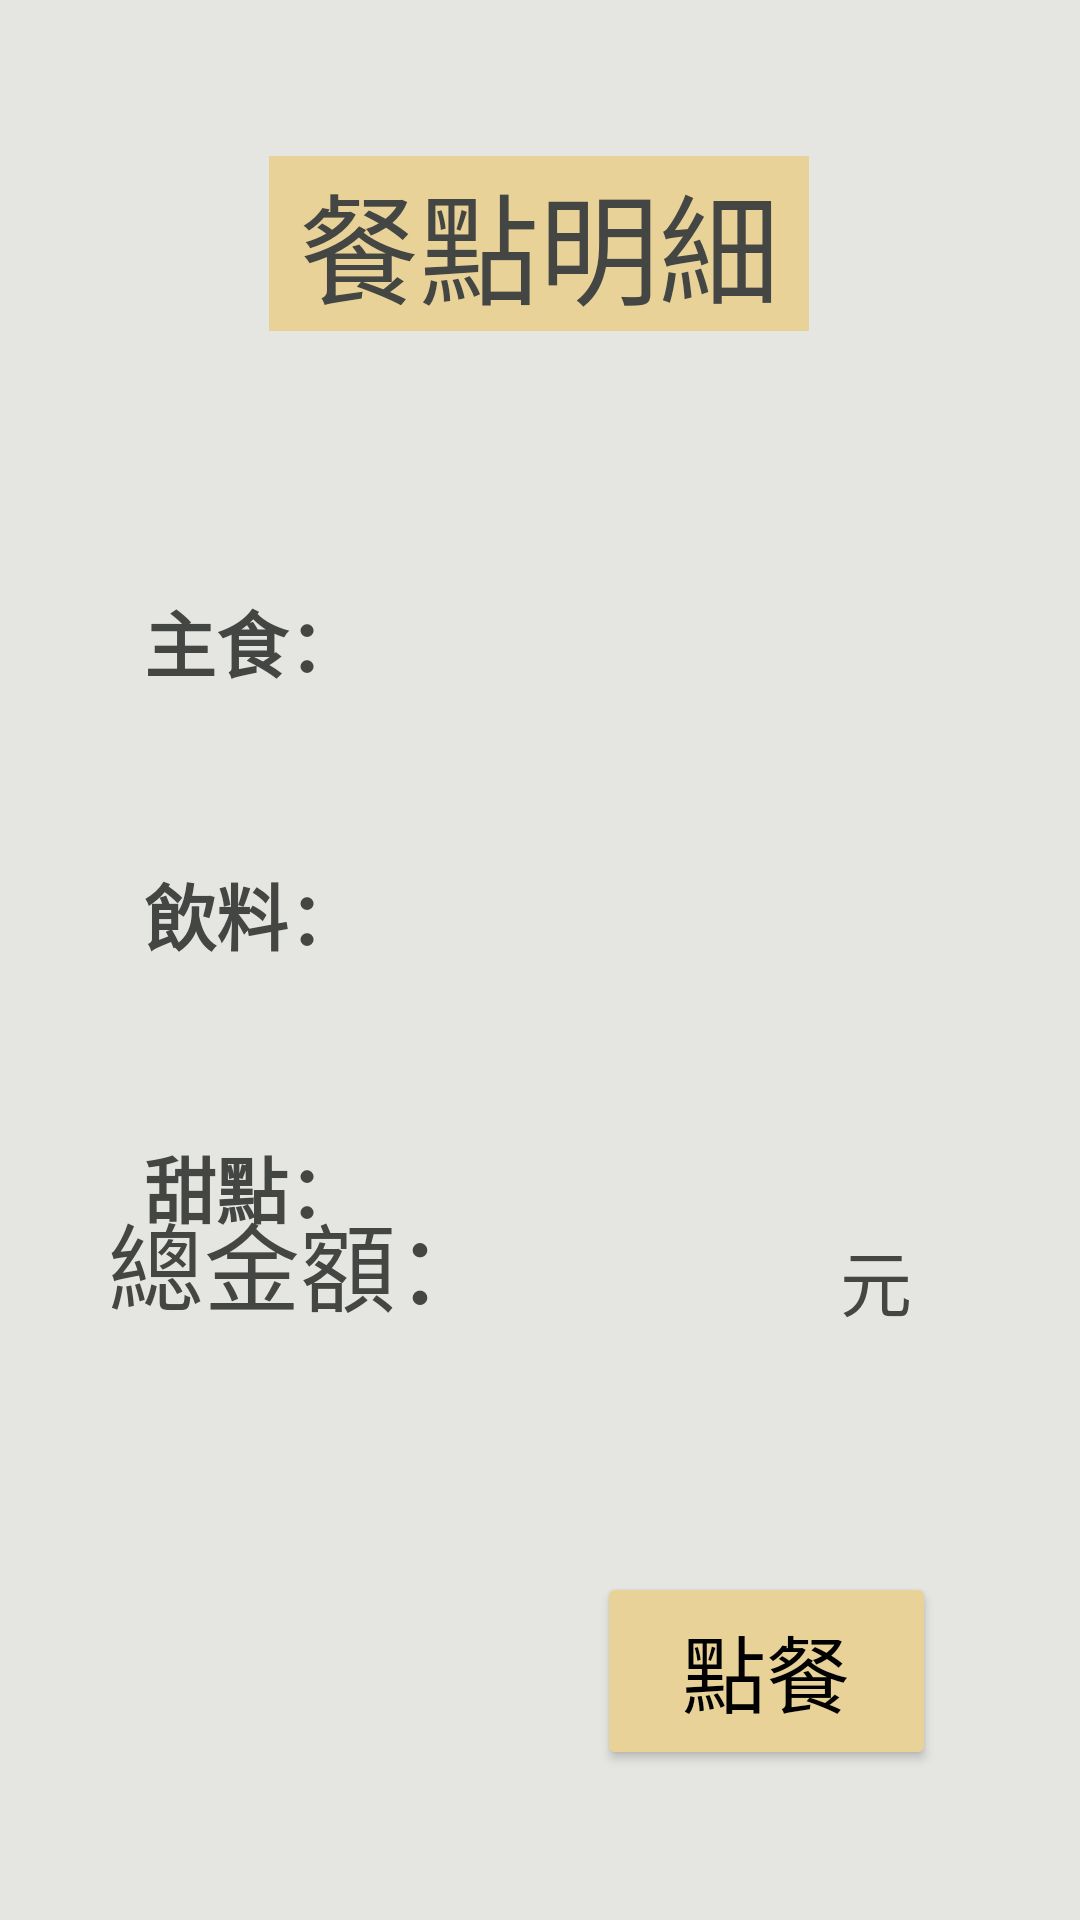

Android layout source for this screen:
<!-- AndroidManifest.xml: application theme Theme.App91920 -->
<!-- res/layout/activity_main.xml -->
<?xml version="1.0" encoding="utf-8"?>
<androidx.constraintlayout.widget.ConstraintLayout xmlns:android="http://schemas.android.com/apk/res/android"
    xmlns:app="http://schemas.android.com/apk/res-auto"
    xmlns:tools="http://schemas.android.com/tools"
    android:layout_width="match_parent"
    android:layout_height="match_parent"
    android:background="@color/a"
    tools:context=".MainActivity"
    tools:layout_editor_absoluteX="13dp"
    tools:layout_editor_absoluteY="-1dp">

    <TextView
        android:id="@+id/txtOrder"
        android:layout_width="wrap_content"
        android:layout_height="wrap_content"
        android:layout_marginTop="52dp"
        android:text=" 餐點明細 "
        android:background="@color/b"
        android:textColor="@color/w"
        android:textSize="40sp"
        app:layout_constraintEnd_toEndOf="parent"
        app:layout_constraintHorizontal_bias="0.498"
        app:layout_constraintStart_toStartOf="parent"
        app:layout_constraintTop_toTopOf="parent" />

    <TextView
        android:id="@+id/txtTot"
        android:layout_width="wrap_content"
        android:layout_height="wrap_content"
        android:layout_marginStart="36dp"
        android:layout_marginBottom="196dp"
        android:text="總金額："
        android:textColor="@color/w"
        android:textSize="32sp"
        app:layout_constraintBottom_toBottomOf="parent"
        app:layout_constraintStart_toStartOf="parent" />

    <Button
        android:id="@+id/btnOrder"
        android:layout_width="113dp"
        android:layout_height="66dp"
        android:layout_marginEnd="48dp"
        android:layout_marginBottom="50dp"
        android:backgroundTint="@color/b"
        android:text="點餐"
        android:textColor="@color/black"
        android:textSize="28sp"
        app:layout_constraintBottom_toBottomOf="parent"
        app:layout_constraintEnd_toEndOf="parent" />

    <TextView
        android:id="@+id/txtDessert"
        android:layout_width="wrap_content"
        android:layout_height="wrap_content"
        android:layout_marginTop="56dp"
        android:layout_marginEnd="56dp"
        android:textColor="@color/w"
        android:textSize="24sp"
        app:layout_constraintEnd_toEndOf="parent"
        app:layout_constraintTop_toBottomOf="@+id/txtDrinks"
        tools:text="dessert" />

    <TextView
        android:id="@+id/txtMain"
        android:layout_width="wrap_content"
        android:layout_height="wrap_content"
        android:layout_marginTop="196dp"
        android:layout_marginEnd="56dp"
        android:textColor="@color/w"
        android:textSize="24sp"
        app:layout_constraintEnd_toEndOf="parent"
        app:layout_constraintTop_toTopOf="parent"
        tools:text="main" />

    <TextView
        android:id="@+id/txtView2"
        android:layout_width="wrap_content"
        android:layout_height="wrap_content"
        android:layout_marginStart="48dp"
        android:layout_marginTop="56dp"
        android:text="飲料："
        android:textColor="@color/w"
        android:textSize="24sp"
        android:textStyle="bold"
        app:layout_constraintStart_toStartOf="parent"
        app:layout_constraintTop_toBottomOf="@+id/txtView1" />

    <TextView
        android:id="@+id/txtView3"
        android:layout_width="wrap_content"
        android:layout_height="wrap_content"
        android:layout_marginStart="48dp"
        android:layout_marginTop="56dp"
        android:text="甜點："
        android:textColor="@color/w"
        android:textSize="24sp"
        android:textStyle="bold"
        app:layout_constraintStart_toStartOf="parent"
        app:layout_constraintTop_toBottomOf="@+id/txtView2" />

    <TextView
        android:id="@+id/txtView1"
        android:layout_width="wrap_content"
        android:layout_height="wrap_content"
        android:layout_marginStart="48dp"
        android:layout_marginTop="196dp"
        android:text="主食："
        android:textSize="24sp"
        android:textStyle="bold"
        app:layout_constraintStart_toStartOf="parent"
        app:layout_constraintTop_toTopOf="parent"
        android:textColor="@color/w" />

    <TextView
        android:id="@+id/txtDrinks"
        android:layout_width="wrap_content"
        android:layout_height="wrap_content"
        android:layout_marginTop="56dp"
        android:layout_marginEnd="56dp"
        android:textColor="@color/w"
        android:textSize="24sp"
        app:layout_constraintEnd_toEndOf="parent"
        app:layout_constraintTop_toBottomOf="@+id/txtMain"
        tools:text="drinks" />

    <TextView
        android:id="@+id/txtTotal"
        android:layout_width="wrap_content"
        android:layout_height="wrap_content"
        android:layout_marginStart="80dp"
        android:textSize="32sp"
        app:layout_constraintBottom_toBottomOf="@+id/txtTot"
        app:layout_constraintStart_toEndOf="@+id/txtTot" />

    <TextView
        android:id="@+id/textView"
        android:layout_width="wrap_content"
        android:layout_height="wrap_content"
        android:layout_marginEnd="56dp"
        android:text="元"
        android:textColor="@color/w"
        android:textSize="24sp"
        app:layout_constraintBottom_toBottomOf="@+id/txtTotal"
        app:layout_constraintEnd_toEndOf="parent" />

    <TextView
        android:id="@+id/txtDessert2"
        android:layout_width="wrap_content"
        android:layout_height="wrap_content"
        android:layout_marginTop="10dp"
        android:layout_marginEnd="56dp"
        android:textSize="24sp"
        app:layout_constraintEnd_toEndOf="parent"
        app:layout_constraintTop_toBottomOf="@+id/txtDessert" />

</androidx.constraintlayout.widget.ConstraintLayout>
<!-- resources referenced by this layout -->
<resources>
  <color name="a">#E5E6E2</color>
  <color name="b">#E8D298</color>
  <color name="black">#FF000000</color>
  <color name="w">#444644</color>
  <style name="Theme.App91920" parent="Base.Theme.App91920" />
  <style name="Base.Theme.App91920" parent="Theme.Material3.DayNight.NoActionBar">
          <item name="colorPrimary">@color/d</item>
          <item name="colorPrimaryDark">@color/c</item>
      </style>
  <color name="d">#D0B46B</color>
  <color name="c">#AFBAB7</color>
</resources>
